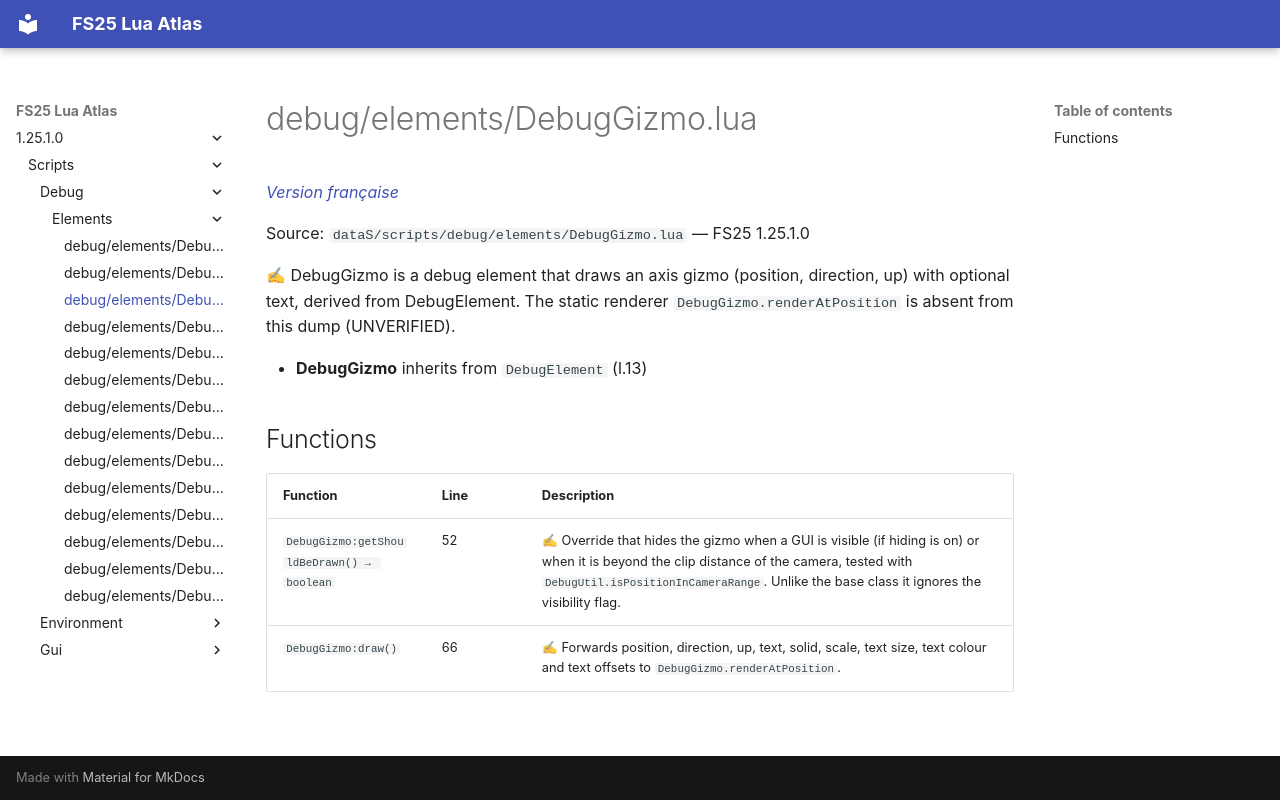

repository: Tim0219800/fs25-lua-atlas · page: 1.25.1.0/scripts/debug/elements/DebugGizmo.html · generator: mkdocs

# debug/elements/DebugGizmo.lua

*[Version française](../../../fr/scripts/debug/elements/DebugGizmo.md)*

Source: `dataS/scripts/debug/elements/DebugGizmo.lua` — FS25 1.25.1.0

✍ DebugGizmo is a debug element that draws an axis gizmo (position, direction, up) with optional text, derived from DebugElement. The static renderer `DebugGizmo.renderAtPosition` is absent from this dump (UNVERIFIED).

- **DebugGizmo** inherits from `DebugElement` (l.13)

## Functions

| Function | Line | Description |
|---|---|---|
| `DebugGizmo:getShouldBeDrawn() → boolean` | 52 | ✍ Override that hides the gizmo when a GUI is visible (if hiding is on) or when it is beyond the clip distance of the camera, tested with `DebugUtil.isPositionInCameraRange`. Unlike the base class it ignores the visibility flag. |
| `DebugGizmo:draw()` | 66 | ✍ Forwards position, direction, up, text, solid, scale, text size, text colour and text offsets to `DebugGizmo.renderAtPosition`. |
